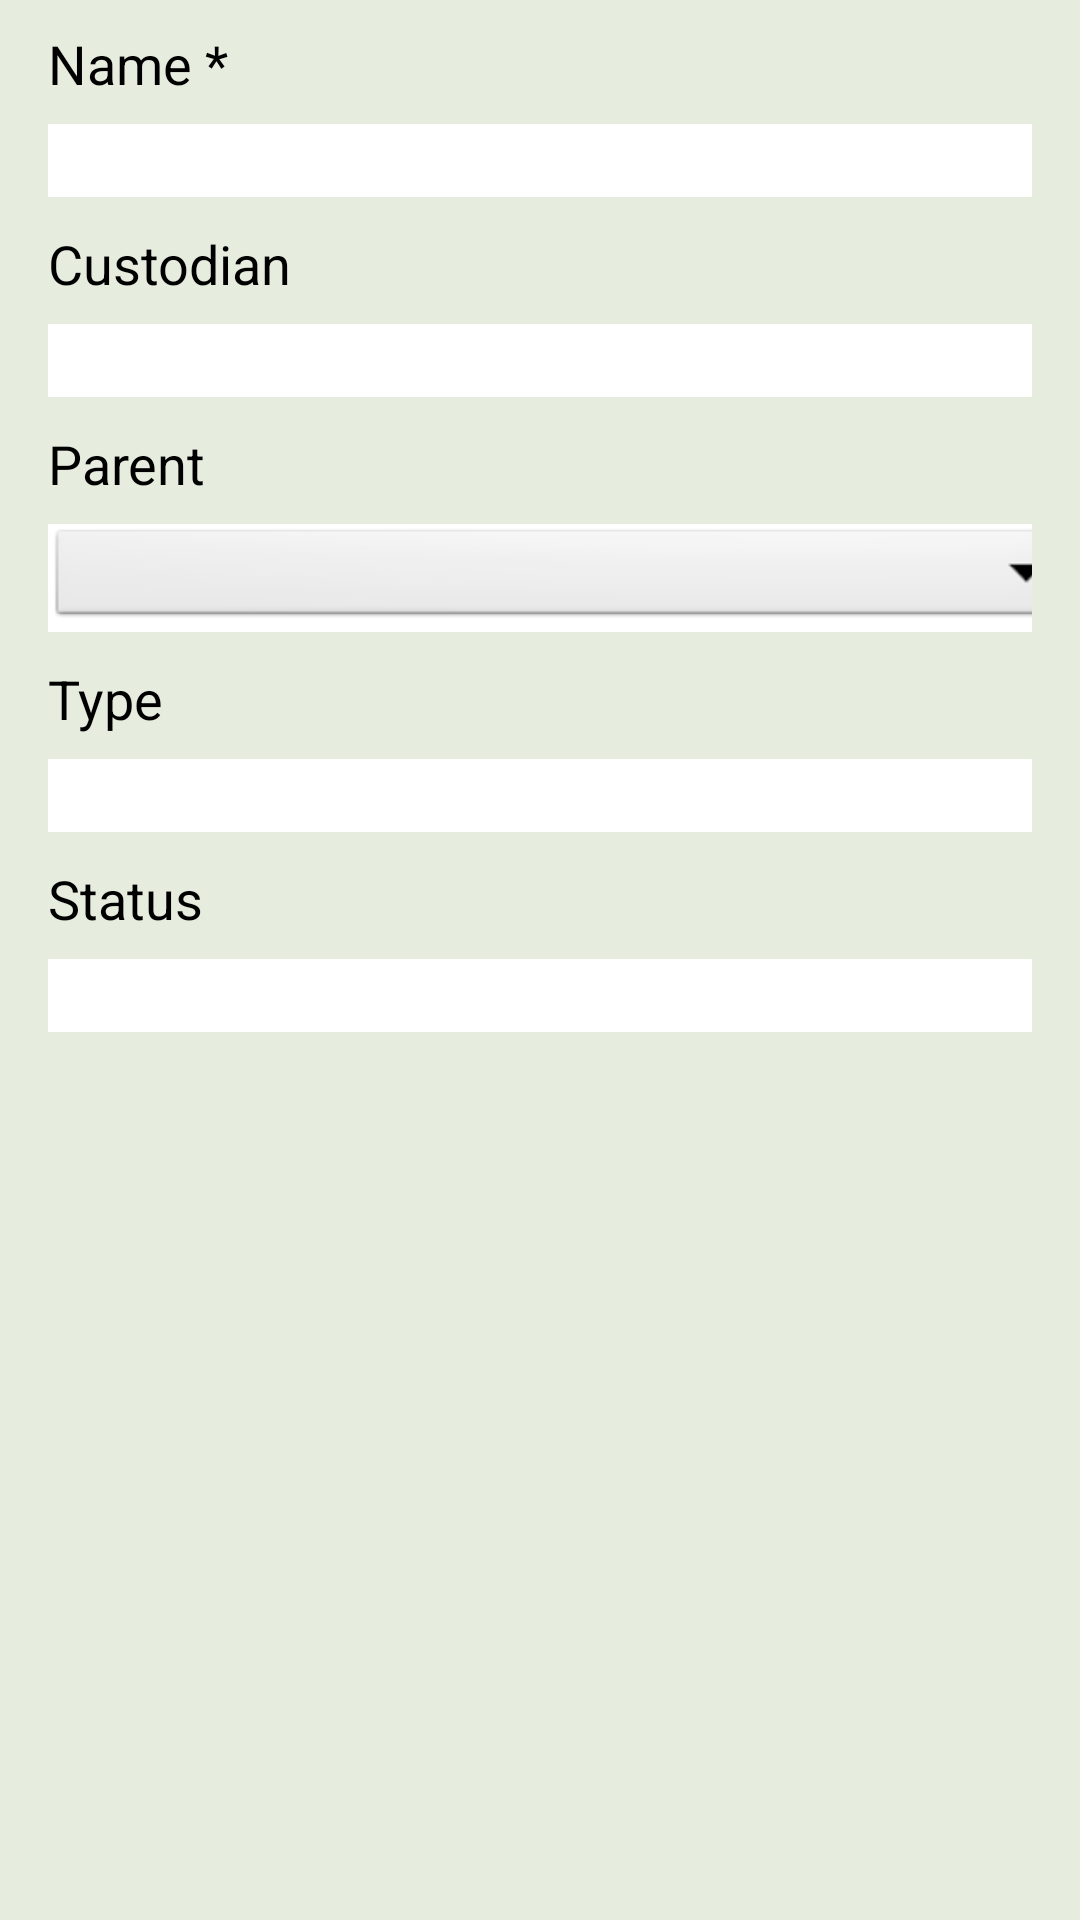

Here is an Android app screen rendered from its layout file. Give the layout XML and the strings, colors and styles it references.
<!-- AndroidManifest.xml: application theme AppTheme -->
<!-- res/layout/fragment_boundary_details.xml -->
<?xml version="1.0" encoding="utf-8"?>
<ScrollView xmlns:android="http://schemas.android.com/apk/res/android"
    xmlns:tools="http://schemas.android.com/tools"
    android:layout_width="match_parent"
    android:layout_height="match_parent"
    android:fillViewport="true">

    <LinearLayout
        android:id="@+id/fragment_boundary_details"
        android:layout_width="fill_parent"
        android:layout_height="match_parent"
        android:layout_weight="0"
        android:layout_gravity="top"
        android:background="@color/light_background_opentenure"
        android:baselineAligned="false"
        android:orientation="vertical"
        android:paddingBottom="4dp"
        android:paddingEnd="16dp"
        android:paddingStart="16dp"
        android:paddingTop="9dp">

        <TextView
            android:id="@+id/lblName"
            android:layout_width="fill_parent"
            android:layout_height="wrap_content"
            android:layout_weight="0"
            android:gravity="bottom"
            android:paddingBottom="8dp"
            android:text="@string/boundary_name"
            android:textAppearance="?android:attr/textAppearanceMedium" />

        <EditText
            android:id="@+id/txtName"
            android:layout_width="fill_parent"
            android:layout_height="wrap_content"
            android:layout_weight="0"
            android:background="@android:color/white"
            android:inputType="textCapWords"
            android:textAppearance="?android:attr/textAppearanceMedium"></EditText>

        <TextView
            android:id="@+id/lblAuthority"
            android:layout_width="fill_parent"
            android:layout_height="wrap_content"
            android:layout_weight="0"
            android:gravity="bottom"
            android:paddingBottom="8dp"
            android:paddingTop="10dp"
            android:text="@string/boundary_authority"
            android:textAppearance="?android:attr/textAppearanceMedium" />

        <EditText
            android:id="@+id/txtAuthority"
            android:layout_width="fill_parent"
            android:layout_height="wrap_content"
            android:layout_weight="0"
            android:background="@android:color/white"
            android:inputType="textCapWords"
            android:textAppearance="?android:attr/textAppearanceMedium"></EditText>

        <TextView
            android:id="@+id/lblParent"
            android:layout_width="fill_parent"
            android:layout_height="wrap_content"
            android:layout_weight="0"
            android:gravity="bottom"
            android:paddingBottom="8dp"
            android:paddingTop="10dp"
            android:text="@string/boundary_parent"
            android:textAppearance="?android:attr/textAppearanceMedium" />

        <LinearLayout
            android:layout_width="350dp"
            android:layout_height="36dp"
            android:background="@android:color/white">

            <Spinner
                android:id="@+id/cbxParent"
                android:layout_width="350dp"
                android:layout_height="match_parent"
                android:layout_weight="1" />
        </LinearLayout>

        <TextView
            android:id="@+id/lblType"
            android:layout_width="fill_parent"
            android:layout_height="wrap_content"
            android:layout_weight="0"
            android:gravity="bottom"
            android:paddingBottom="8dp"
            android:paddingTop="10dp"
            android:text="@string/boundary_type"
            android:textAppearance="?android:attr/textAppearanceMedium" />

        <EditText
            android:id="@+id/txtTypeName"
            android:layout_width="fill_parent"
            android:layout_height="wrap_content"
            android:layout_weight="0"
            android:background="@android:color/white"
            android:inputType="textCapWords"
            android:enabled="false"
            android:textAppearance="?android:attr/textAppearanceMedium"></EditText>

        <TextView
            android:id="@+id/lblStatus"
            android:layout_width="fill_parent"
            android:layout_height="wrap_content"
            android:layout_weight="0"
            android:gravity="bottom"
            android:paddingBottom="8dp"
            android:paddingTop="10dp"
            android:text="@string/boundary_status"
            android:textAppearance="?android:attr/textAppearanceMedium" />

        <EditText
            android:id="@+id/txtStatusName"
            android:layout_width="fill_parent"
            android:layout_height="wrap_content"
            android:layout_weight="0"
            android:background="@android:color/white"
            android:inputType="textCapWords"
            android:enabled="false"
            android:textAppearance="?android:attr/textAppearanceMedium"></EditText>

    </LinearLayout>

</ScrollView>
<!-- resources referenced by this layout -->
<resources>
  <color name="light_background_opentenure">#E6EDDF</color>
  <string name="boundary_authority">Custodian</string>
  <string name="boundary_name">Name *</string>
  <string name="boundary_parent">Parent</string>
  <string name="boundary_status">Status</string>
  <string name="boundary_type">Type</string>
  <style name="AppTheme" parent="AppBaseTheme">
          
      </style>
  <style name="AppBaseTheme" parent="android:Theme.Light">
          
      </style>
</resources>
